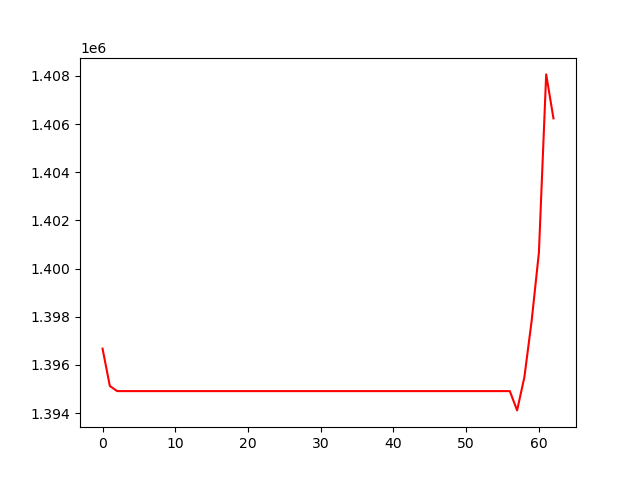

The file beside this chart, header and first rows:
, 0
0, 1396677
1, 1395128
2, 1394914
3, 1394914
4, 1394914
5, 1394914
6, 1394914
7, 1394914
8, 1394914
9, 1394914
10, 1394914
11, 1394914
12, 1394914
13, 1394914
14, 1394914
15, 1394914
16, 1394914
17, 1394914
18, 1394914
19, 1394914
20, 1394914
21, 1394914
22, 1394914
23, 1394914
24, 1394914
25, 1394914
26, 1394914
27, 1394914
28, 1394914
29, 1394914
30, 1394914
31, 1394914
32, 1394914
33, 1394914
34, 1394914
35, 1394914
36, 1394914
37, 1394914
38, 1394914
39, 1394914
40, 1394914
41, 1394914
42, 1394914
43, 1394914
44, 1394914
45, 1394914
46, 1394914
47, 1394914
48, 1394914
49, 1394914
50, 1394914
51, 1394914
52, 1394914
53, 1394914
54, 1394914
55, 1394914
56, 1394914
57, 1394113
58, 1395487
59, 1397826
... 3 more rows
